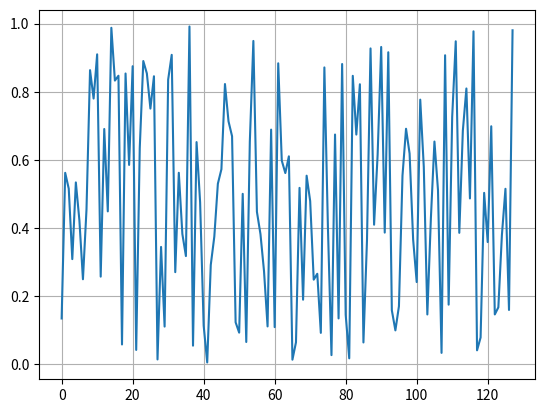

Here is the Python script that generated this plot:
import time
import matplotlib.pyplot as plt
import numpy as np
from numpy.random import rand

if __name__ == '__main__':
    # Enable interactive mode.
    plt.ion()
    # Create a figure and a set of subplots.
    figure, ax = plt.subplots()
    # return AxesImage object for using.
    lines, = ax.plot([], [])
    ax.set_autoscaley_on(True)
    # ax.set_xlim(min_x, max_x)
    ax.grid()
    for n in range(600):
        # A template of data generate...
        xdata = np.arange(128)
        ydata = rand(128)

        # update x, y data
        lines.set_xdata(xdata)
        lines.set_ydata(ydata)
        #Need both of these in order to rescale
        ax.relim()
        ax.autoscale_view()
        # draw and flush the figure .
        figure.canvas.draw()
        figure.canvas.flush_events()
        time.sleep(0.01) 
